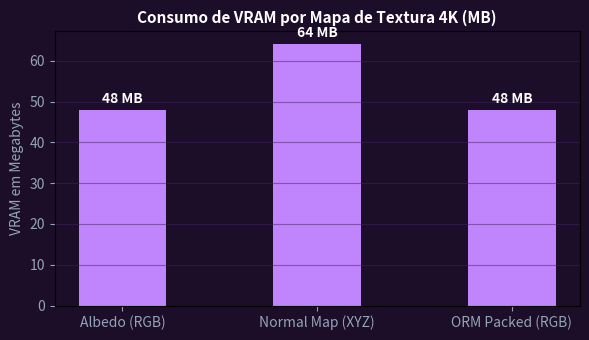

Python code for this plot:
import numpy as np
import matplotlib.pyplot as plt

texturas = ['Albedo (RGB)', 'Normal Map (XYZ)', 'ORM Packed (RGB)']
resolucao = [4096, 4096, 4096]
vram_mb = [48, 64, 48]
fig, ax = plt.subplots(figsize=(6, 3.5), facecolor='#1c0d29')
ax.set_facecolor('#1c0d29')
bars = ax.bar(texturas, vram_mb, color='#c084fc', width=0.45)
ax.set_title('Consumo de VRAM por Mapa de Textura 4K (MB)', color='#ffffff', fontsize=11, fontweight='bold')
ax.set_ylabel('VRAM em Megabytes', color='#94a3b8')
ax.tick_params(colors='#94a3b8')
ax.grid(axis='y', color='#432161', alpha=0.5)
for bar in bars:
    yval = bar.get_height()
    ax.text(bar.get_x() + bar.get_width()/2.0, yval + 1, f'{yval} MB', ha='center', va='bottom', color='#ffffff', fontweight='bold')
plt.tight_layout()
plt.savefig('grafico_resolucao.png', dpi=120)
plt.close()
